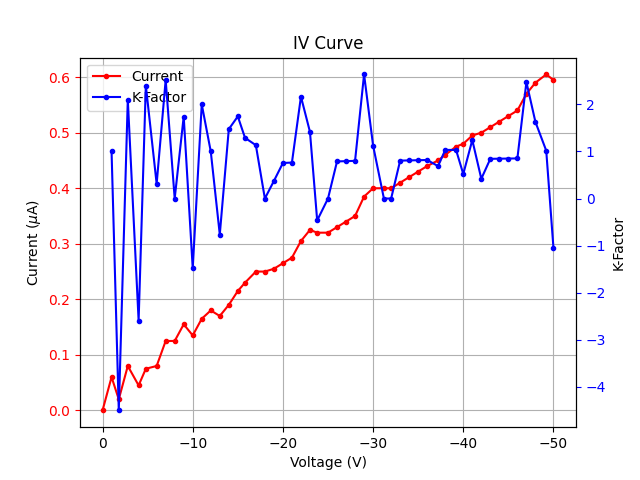

Data behind this chart, as committed beside it:
Voltage (V): [-0.0, -1.0, -1.8, -2.8, -4.0, -4.8, -6.0, -7.0, -8.0, -9.0, -10.0, -11.0, -12.0, -13.0, -14.0, -15.0, -15.8, -17.0, -18.0, -19.0, -20.0, -21.0, -22.0, -23.0
Current (uA): [0.0, 0.06, 0.02, 0.08, 0.045, 0.075, 0.08, 0.125, 0.125, 0.155, 0.135, 0.165, 0.18, 0.17, 0.19, 0.215, 0.23, 0.25, 0.25, 0.255, 0.265, 0.275, 0.305, 0.325
K-Factor: [nan, 1.0, -4.5, 2.1, -2.593, 2.4, 0.3125, 2.52, 0.0, 1.742, -1.481, 2, 1, -0.7647, 1.474, 1.744, 1.288, 1.133, 0.0, 0.3725, 0.7547, 0.7636, 2.164, 1.415
